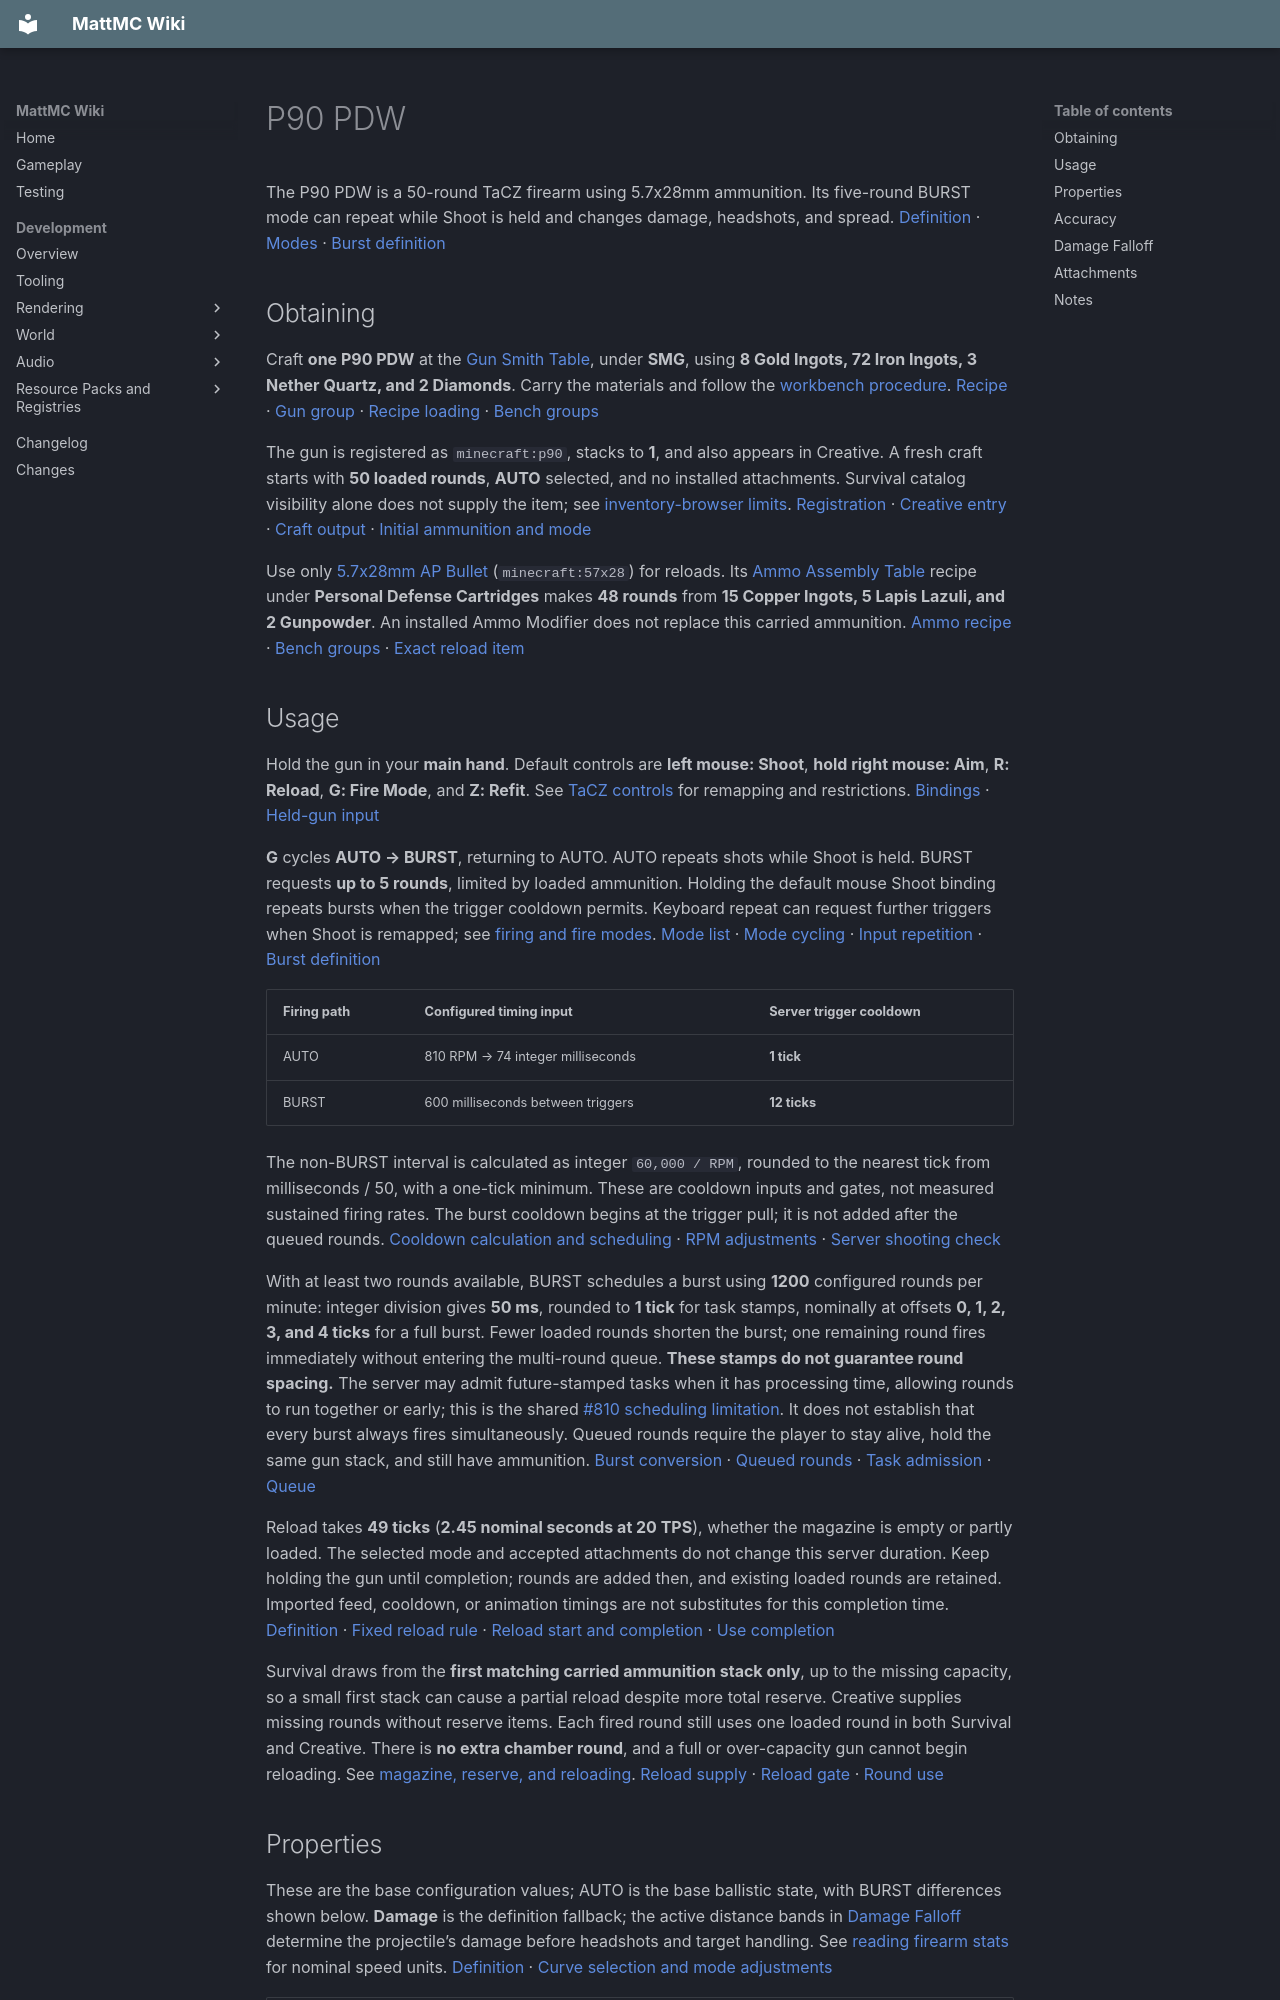

repository: HungLo2020/MattMC · page: gameplay/items/P90PDW/index.html · generator: mkdocs

# P90 PDW

The P90 PDW is a 50-round TaCZ firearm using 5.7x28mm ammunition. Its five-round BURST mode can repeat while Shoot is held and changes damage, headshots, and spread. [Definition][definition] · [Modes][modes] · [Burst definition][burst]

## Obtaining

Craft **one P90 PDW** at the [Gun Smith Table](../blocks/TaCZWorkbenches.md#gun-smith-table), under **SMG**, using **8 Gold Ingots, 72 Iron Ingots, 3 Nether Quartz, and 2 Diamonds**. Carry the materials and follow the [workbench procedure](../blocks/TaCZWorkbenches.md#using-a-workbench). [Recipe][recipe] · [Gun group][gun-index] · [Recipe loading][workbench-loading] · [Bench groups][groups]

The gun is registered as `minecraft:p90`, stacks to **1**, and also appears in Creative. A fresh craft starts with **50 loaded rounds**, **AUTO** selected, and no installed attachments. Survival catalog visibility alone does not supply the item; see [inventory-browser limits](../mechanics/InventoryBrowser.md#mode-and-permission-limits). [Registration][registration] · [Creative entry][creative] · [Craft output][workbench-loading] · [Initial ammunition and mode][magazine]

Use only [5.7x28mm AP Bullet](57x28mmAPBullet.md) (`minecraft:57x28`) for reloads. Its [Ammo Assembly Table](../blocks/TaCZWorkbenches.md#ammo-assembly-table) recipe under **Personal Defense Cartridges** makes **48 rounds** from **15 Copper Ingots, 5 Lapis Lazuli, and 2 Gunpowder**. An installed Ammo Modifier does not replace this carried ammunition. [Ammo recipe][ammo-recipe] · [Bench groups][groups] · [Exact reload item][reload-ammo]

## Usage

Hold the gun in your **main hand**. Default controls are **left mouse: Shoot**, **hold right mouse: Aim**, **R: Reload**, **G: Fire Mode**, and **Z: Refit**. See [TaCZ controls](../mechanics/TaCZFirearms.md#controls) for remapping and restrictions. [Bindings][keys] · [Held-gun input][input]

**G** cycles **AUTO → BURST**, returning to AUTO. AUTO repeats shots while Shoot is held. BURST requests **up to 5 rounds**, limited by loaded ammunition. Holding the default mouse Shoot binding repeats bursts when the trigger cooldown permits. Keyboard repeat can request further triggers when Shoot is remapped; see [firing and fire modes](../mechanics/TaCZFirearms.md#firing-and-fire-modes). [Mode list][modes] · [Mode cycling][magazine] · [Input repetition][input] · [Burst definition][burst]

| Firing path | Configured timing input | Server trigger cooldown |
| --- | --- | --- |
| AUTO | 810 RPM → 74 integer milliseconds | **1 tick** |
| BURST | 600 milliseconds between triggers | **12 ticks** |

The non-BURST interval is calculated as integer `60,000 / RPM`, rounded to the nearest tick from milliseconds / 50, with a one-tick minimum. These are cooldown inputs and gates, not measured sustained firing rates. The burst cooldown begins at the trigger pull; it is not added after the queued rounds. [Cooldown calculation and scheduling][trigger] · [RPM adjustments][rpm-adjustments] · [Server shooting check][server]

With at least two rounds available, BURST schedules a burst using **1200** configured rounds per minute: integer division gives **50 ms**, rounded to **1 tick** for task stamps, nominally at offsets **0, 1, 2, 3, and 4 ticks** for a full burst. Fewer loaded rounds shorten the burst; one remaining round fires immediately without entering the multi-round queue. **These stamps do not guarantee round spacing.** The server may admit future-stamped tasks when it has processing time, allowing rounds to run together or early; this is the shared [#810 scheduling limitation](https://github.com/HungLo2020/MattMC/issues/810). It does not establish that every burst always fires simultaneously. Queued rounds require the player to stay alive, hold the same gun stack, and still have ammunition. [Burst conversion][burst-conversion] · [Queued rounds][trigger] · [Task admission][task-admission] · [Queue][task-queue]

Reload takes **49 ticks** (**2.45 nominal seconds at 20 TPS**), whether the magazine is empty or partly loaded. The selected mode and accepted attachments do not change this server duration. Keep holding the gun until completion; rounds are added then, and existing loaded rounds are retained. Imported feed, cooldown, or animation timings are not substitutes for this completion time. [Definition][definition] · [Fixed reload rule][reload-timing] · [Reload start and completion][reload-start] · [Use completion][use-completion]

Survival draws from the **first matching carried ammunition stack only**, up to the missing capacity, so a small first stack can cause a partial reload despite more total reserve. Creative supplies missing rounds without reserve items. Each fired round still uses one loaded round in both Survival and Creative. There is **no extra chamber round**, and a full or over-capacity gun cannot begin reloading. See [magazine, reserve, and reloading](../mechanics/TaCZFirearms.md#magazine-reserve-and-reloading). [Reload supply][reload-ammo] · [Reload gate][reload-start] · [Round use][round]

## Properties

These are the base configuration values; AUTO is the base ballistic state, with BURST differences shown below. **Damage** is the definition fallback; the active distance bands in [Damage Falloff](#damage-falloff) determine the projectile’s damage before headshots and target handling. See [reading firearm stats](../mechanics/TaCZFirearms.md#reading-firearm-stats) for nominal speed units. [Definition][definition] · [Curve selection and mode adjustments][ballistics]

| Property | Value |
| --- | --- |
| Ammo | [5.7x28mm AP Bullet](57x28mmAPBullet.md) |
| Magazine size | 50 |
| Extended magazine sizes | 35, 45, 50 declared; unavailable through accepted attachments |
| Fire modes | AUTO, BURST |
| RPM | 810 (configured input; see firing cooldowns above) |
| Damage | 5.5 (definition fallback; active bands below) |
| Pellets per shot | 1 |
| Bullet speed | 310 m/s (nominal) |
| Lifetime | 0.8 seconds at 20 TPS (16 ticks) |
| Pierce | 1 |
| Headshot multiplier | 1.25 in AUTO; 1.0 in BURST |
| Knockback | 0 |

Each round launches **one projectile**. Pierce **1** is consumed by a successful entity hit; an ordinary blocking collision discards the projectile. Knockback is the extra bullet-specific push setting, so zero does not rule out all target movement. Lifetime limits flight even in the last damage band. [Projectile creation][round] · [Hits and knockback][hit] · [Flight and lifetime][flight]
